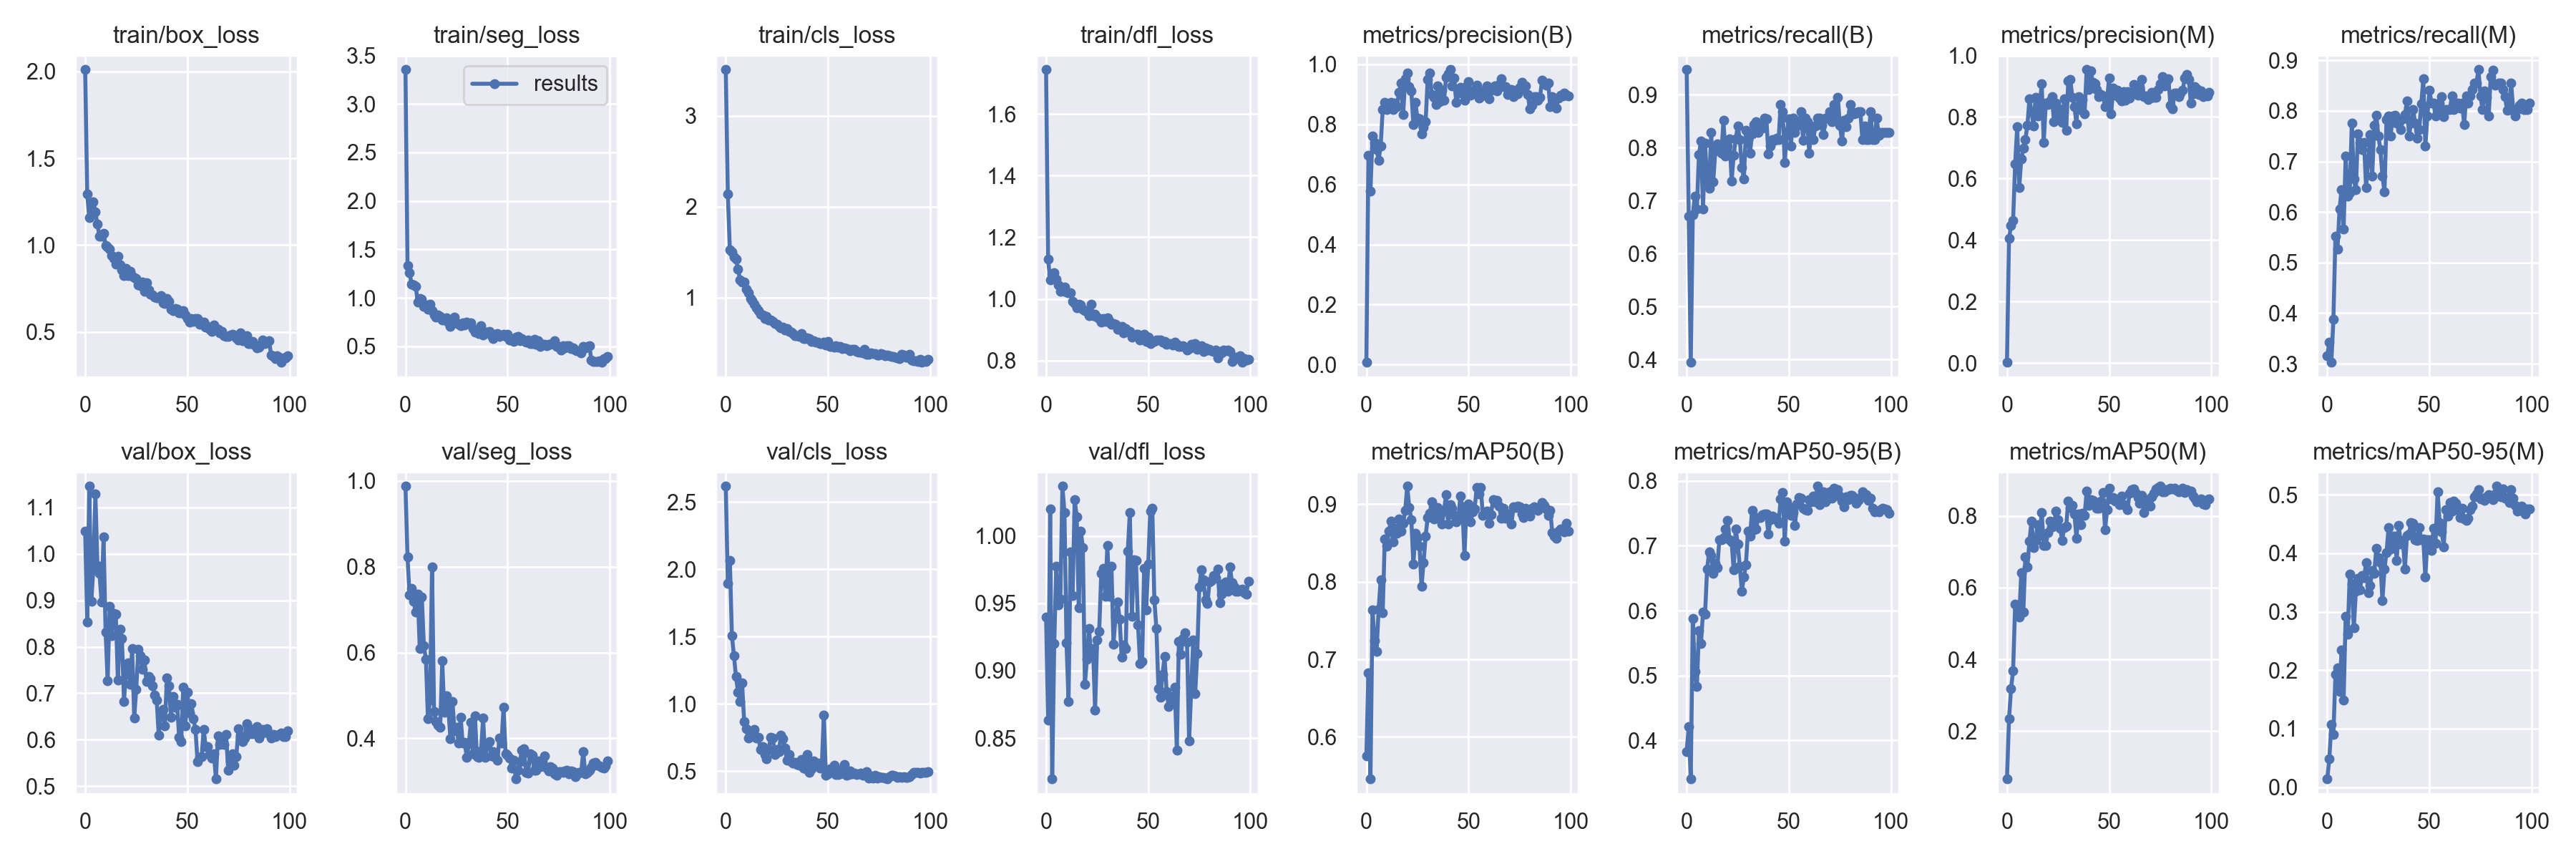

The data file committed next to this chart (first rows):
epoch, train/box_loss, train/seg_loss, train/cls_loss, train/dfl_loss, metrics/precision(B), metrics/recall(B), metrics/mAP50(B), metrics/mAP50-95(B), metrics/precision(M), metrics/recall(M), metrics/mAP50(M), metrics/mAP50-95(M), val/box_loss, val/seg_loss, val/cls_loss, val/dfl_loss, lr/pg0, lr/pg1, lr/pg2
0, 2.01, 3.355, 3.509, 1.743, 0.00757, 0.9474, 0.5757, 0.383, 0.00252, 0.3158, 0.06672, 0.01396, 1.049, 0.9878, 2.616, 0.9396, 0.0802, 0.0022, 0.0022
1, 1.294, 1.331, 2.14, 1.129, 0.6965, 0.6711, 0.6824, 0.4207, 0.4063, 0.3421, 0.234, 0.04833, 0.8537, 0.8226, 1.894, 0.8633, 0.0595, 0.004499, 0.004499
2, 1.156, 1.256, 1.526, 1.061, 0.5785, 0.3947, 0.5457, 0.3404, 0.4464, 0.3026, 0.3194, 0.1077, 1.145, 0.7336, 2.063, 1.02, 0.03879, 0.006793, 0.006793
3, 1.208, 1.144, 1.501, 1.081, 0.7618, 0.6735, 0.7642, 0.5876, 0.464, 0.3873, 0.368, 0.09065, 0.8978, 0.7492, 1.508, 0.8197, 0.01808, 0.00908, 0.00908
4, 1.247, 1.131, 1.442, 1.085, 0.7393, 0.709, 0.724, 0.506, 0.6473, 0.5526, 0.553, 0.1927, 0.9666, 0.72, 1.357, 0.92, 0.009961, 0.009961, 0.009961
5, 1.19, 1.12, 1.425, 1.064, 0.7167, 0.6842, 0.7102, 0.4825, 0.7675, 0.5263, 0.5491, 0.2034, 1.129, 0.6936, 1.201, 0.9775, 0.009961, 0.009961, 0.009961
6, 1.12, 0.9566, 1.309, 1.047, 0.6812, 0.7871, 0.7649, 0.5694, 0.5717, 0.6053, 0.5173, 0.1633, 0.9752, 0.7358, 1.085, 0.9489, 0.009939, 0.009939, 0.009939
7, 1.05, 0.9911, 1.194, 1.025, 0.7286, 0.8126, 0.8026, 0.5492, 0.6633, 0.6447, 0.6416, 0.2342, 0.9579, 0.6086, 1.018, 0.9532, 0.009912, 0.009912, 0.009912
8, 1.05, 0.9823, 1.166, 1.026, 0.8493, 0.6842, 0.76, 0.5976, 0.6978, 0.5658, 0.5309, 0.1486, 0.8969, 0.7296, 1.153, 1.037, 0.009881, 0.009881, 0.009881
9, 1.068, 0.9114, 1.169, 1.038, 0.8723, 0.8092, 0.8549, 0.5944, 0.7268, 0.7105, 0.6854, 0.2927, 1.036, 0.6165, 0.8682, 1.018, 0.009845, 0.009845, 0.009845
10, 0.9992, 0.9261, 1.088, 1.022, 0.8491, 0.7368, 0.8459, 0.6643, 0.7733, 0.6316, 0.6578, 0.2618, 0.8314, 0.5842, 0.8126, 0.9206, 0.009803, 0.009803, 0.009803
11, 0.9907, 0.8788, 1.051, 1.02, 0.8587, 0.7237, 0.8655, 0.6903, 0.8584, 0.638, 0.7292, 0.364, 0.7269, 0.4463, 0.7463, 0.877, 0.009758, 0.009758, 0.009758
12, 0.9768, 0.935, 0.9883, 1.019, 0.8738, 0.8289, 0.8786, 0.6855, 0.8176, 0.7763, 0.7859, 0.3476, 0.8876, 0.4893, 0.7673, 0.9881, 0.009707, 0.009707, 0.009707
13, 0.9393, 0.87, 0.9613, 0.9924, 0.8482, 0.7352, 0.8518, 0.6577, 0.7711, 0.6647, 0.7115, 0.272, 0.8243, 0.8001, 0.7612, 0.9558, 0.009652, 0.009652, 0.009652
14, 0.9246, 0.8218, 0.9253, 0.986, 0.8701, 0.7936, 0.8694, 0.6734, 0.8631, 0.6447, 0.7313, 0.335, 0.871, 0.4619, 0.8072, 1.027, 0.009593, 0.009593, 0.009593
15, 0.8913, 0.8037, 0.8838, 0.9714, 0.8599, 0.8075, 0.8624, 0.6664, 0.8039, 0.7552, 0.7751, 0.3565, 0.8703, 0.4387, 0.7438, 1.014, 0.009529, 0.009529, 0.009529
16, 0.936, 0.8225, 0.853, 0.9823, 0.9074, 0.8026, 0.8808, 0.7092, 0.8321, 0.7368, 0.7451, 0.3376, 0.7283, 0.4303, 0.7524, 0.9467, 0.009461, 0.009461, 0.009461
17, 0.8867, 0.81, 0.8121, 0.9812, 0.9365, 0.7895, 0.8658, 0.7092, 0.9088, 0.7237, 0.8097, 0.3624, 0.8371, 0.4264, 0.6604, 1.003, 0.009388, 0.009388, 0.009388
18, 0.8572, 0.7732, 0.8108, 0.9676, 0.8327, 0.8512, 0.8755, 0.7125, 0.7179, 0.7368, 0.7164, 0.3579, 0.8171, 0.5806, 0.6819, 0.9914, 0.009311, 0.009311, 0.009311
19, 0.8246, 0.7703, 0.7678, 0.9616, 0.9521, 0.7846, 0.892, 0.7258, 0.8455, 0.6482, 0.7176, 0.3843, 0.6829, 0.461, 0.6236, 0.89, 0.009229, 0.009229, 0.009229
20, 0.8669, 0.7948, 0.7938, 0.9603, 0.9715, 0.8026, 0.9232, 0.739, 0.8408, 0.6974, 0.7529, 0.3329, 0.7478, 0.4986, 0.5915, 0.9084, 0.009144, 0.009144, 0.009144
21, 0.8224, 0.7388, 0.7536, 0.9469, 0.9254, 0.8167, 0.8959, 0.7088, 0.8513, 0.7531, 0.785, 0.3445, 0.7647, 0.4671, 0.6608, 0.9311, 0.009055, 0.009055, 0.009055
22, 0.8488, 0.7076, 0.7544, 0.9826, 0.912, 0.7368, 0.8803, 0.706, 0.866, 0.6711, 0.7686, 0.3709, 0.7198, 0.3995, 0.7516, 0.9124, 0.008961, 0.008961, 0.008961
23, 0.821, 0.7408, 0.7375, 0.9457, 0.7991, 0.7849, 0.8227, 0.6626, 0.7857, 0.7717, 0.774, 0.3657, 0.7958, 0.4865, 0.7454, 0.9162, 0.008864, 0.008864, 0.008864
24, 0.8103, 0.7986, 0.7154, 0.9503, 0.8733, 0.8165, 0.8629, 0.7259, 0.8453, 0.7911, 0.8126, 0.4087, 0.6475, 0.4174, 0.6249, 0.8709, 0.008763, 0.008763, 0.008763
25, 0.8073, 0.7389, 0.7017, 0.9402, 0.8202, 0.8405, 0.8568, 0.7026, 0.8004, 0.75, 0.7889, 0.3928, 0.7091, 0.4259, 0.6613, 0.9228, 0.008658, 0.008658, 0.008658
26, 0.7693, 0.7285, 0.6806, 0.9359, 0.8175, 0.8158, 0.8457, 0.6686, 0.8255, 0.7237, 0.7662, 0.3844, 0.7939, 0.3885, 0.6437, 0.929, 0.00855, 0.00855, 0.00855
27, 0.7652, 0.7148, 0.6635, 0.924, 0.769, 0.7632, 0.7939, 0.6302, 0.7814, 0.6711, 0.7318, 0.3191, 0.7813, 0.4492, 0.7663, 0.972, 0.008438, 0.008438, 0.008438
28, 0.7864, 0.7418, 0.6717, 0.9367, 0.7896, 0.7408, 0.8251, 0.6518, 0.8586, 0.6394, 0.7673, 0.3733, 0.751, 0.3886, 0.7394, 0.9761, 0.008323, 0.008323, 0.008323
29, 0.7357, 0.7216, 0.6393, 0.9264, 0.8084, 0.833, 0.8589, 0.671, 0.7579, 0.7825, 0.7718, 0.4016, 0.771, 0.3908, 0.6685, 0.9552, 0.008205, 0.008205, 0.008205
30, 0.7826, 0.7494, 0.6584, 0.938, 0.9491, 0.8158, 0.8829, 0.7222, 0.9178, 0.7895, 0.842, 0.4438, 0.7257, 0.3554, 0.5797, 0.9931, 0.008084, 0.008084, 0.008084
31, 0.7439, 0.737, 0.6264, 0.929, 0.9712, 0.7895, 0.8886, 0.7144, 0.9214, 0.75, 0.8226, 0.4072, 0.7363, 0.3874, 0.6246, 0.9554, 0.007959, 0.007959, 0.007959
32, 0.7158, 0.745, 0.6154, 0.9187, 0.8997, 0.8264, 0.9036, 0.7545, 0.8641, 0.7895, 0.8299, 0.4297, 0.7315, 0.4366, 0.5675, 0.9776, 0.007832, 0.007832, 0.007832
33, 0.7147, 0.6814, 0.5981, 0.9206, 0.8891, 0.8439, 0.8808, 0.7252, 0.8337, 0.7913, 0.8056, 0.4295, 0.7165, 0.3644, 0.5612, 0.9198, 0.007702, 0.007702, 0.007702
34, 0.7015, 0.6423, 0.5806, 0.9175, 0.8659, 0.8496, 0.8892, 0.7262, 0.779, 0.7763, 0.7382, 0.3872, 0.6961, 0.4516, 0.5648, 0.9402, 0.00757, 0.00757, 0.00757
35, 0.6984, 0.6468, 0.5762, 0.9017, 0.9277, 0.8289, 0.8959, 0.7438, 0.8674, 0.7763, 0.8057, 0.4473, 0.6853, 0.3564, 0.5467, 0.9508, 0.007435, 0.007435, 0.007435
36, 0.6972, 0.6341, 0.5731, 0.9035, 0.8765, 0.8402, 0.8879, 0.7432, 0.825, 0.7632, 0.7744, 0.4156, 0.6106, 0.3563, 0.5436, 0.9383, 0.007297, 0.007297, 0.007297
37, 0.7074, 0.7145, 0.6046, 0.9111, 0.9137, 0.8363, 0.875, 0.7484, 0.8562, 0.7836, 0.8063, 0.4222, 0.6535, 0.3711, 0.5846, 0.9101, 0.007158, 0.007158, 0.007158
38, 0.6684, 0.6194, 0.5491, 0.8914, 0.8797, 0.8553, 0.8915, 0.7487, 0.8113, 0.7922, 0.8013, 0.3733, 0.6656, 0.4469, 0.5196, 0.919, 0.007016, 0.007016, 0.007016
39, 0.6646, 0.6482, 0.5463, 0.904, 0.9558, 0.8547, 0.912, 0.7485, 0.9541, 0.8202, 0.8688, 0.4306, 0.6299, 0.355, 0.5161, 0.9163, 0.006872, 0.006872, 0.006872
40, 0.6936, 0.6439, 0.5519, 0.8952, 0.9677, 0.7887, 0.8744, 0.7182, 0.8907, 0.7504, 0.8291, 0.4333, 0.7324, 0.3836, 0.6253, 0.9887, 0.006727, 0.006727, 0.006727
41, 0.675, 0.6499, 0.549, 0.8959, 0.9822, 0.8026, 0.8999, 0.7408, 0.949, 0.7763, 0.8446, 0.4526, 0.7167, 0.3921, 0.4913, 1.017, 0.00658, 0.00658, 0.00658
42, 0.6326, 0.6093, 0.5152, 0.8774, 0.9278, 0.8158, 0.8951, 0.746, 0.9124, 0.8026, 0.843, 0.4518, 0.6492, 0.3589, 0.5155, 0.9405, 0.006431, 0.006431, 0.006431
43, 0.624, 0.5793, 0.5244, 0.8825, 0.9538, 0.8144, 0.8861, 0.7431, 0.9077, 0.7762, 0.8295, 0.4232, 0.6936, 0.3685, 0.5759, 0.9822, 0.006281, 0.006281, 0.006281
44, 0.6339, 0.623, 0.5093, 0.8851, 0.8735, 0.8178, 0.8778, 0.7399, 0.8902, 0.7465, 0.8211, 0.4218, 0.6701, 0.3563, 0.5618, 0.9815, 0.00613, 0.00613, 0.00613
45, 0.6311, 0.6325, 0.5081, 0.8858, 0.9032, 0.8158, 0.8805, 0.7346, 0.8656, 0.7628, 0.8208, 0.4435, 0.6764, 0.3485, 0.5609, 0.9341, 0.005978, 0.005978, 0.005978
46, 0.6113, 0.5997, 0.489, 0.8669, 0.9244, 0.8816, 0.9109, 0.7721, 0.8729, 0.8134, 0.8409, 0.4235, 0.605, 0.4007, 0.5203, 0.9052, 0.005824, 0.005824, 0.005824
47, 0.6095, 0.6156, 0.4896, 0.8805, 0.9039, 0.8684, 0.8965, 0.7819, 0.8677, 0.863, 0.8644, 0.424, 0.596, 0.3884, 0.5388, 0.9067, 0.00567, 0.00567, 0.00567
48, 0.6238, 0.6217, 0.5034, 0.8865, 0.8799, 0.7715, 0.8341, 0.7075, 0.8347, 0.7309, 0.7621, 0.3591, 0.713, 0.4729, 0.9151, 0.9758, 0.005516, 0.005516, 0.005516
49, 0.5963, 0.5991, 0.4726, 0.8618, 0.9264, 0.8287, 0.8966, 0.7677, 0.8566, 0.7895, 0.8165, 0.4237, 0.6294, 0.3643, 0.4679, 0.9451, 0.005361, 0.005361, 0.005361
50, 0.5783, 0.6264, 0.5115, 0.8767, 0.9419, 0.854, 0.9002, 0.7604, 0.9275, 0.8411, 0.8761, 0.4237, 0.7021, 0.3609, 0.4792, 0.9791, 0.005206, 0.005206, 0.005206
51, 0.5567, 0.5636, 0.4592, 0.8563, 0.897, 0.8024, 0.8774, 0.7474, 0.8111, 0.8158, 0.8477, 0.4051, 0.657, 0.3532, 0.5192, 1.018, 0.00505, 0.00505, 0.00505
52, 0.5772, 0.5628, 0.4636, 0.8622, 0.9106, 0.8553, 0.89, 0.7513, 0.8943, 0.8158, 0.8503, 0.4424, 0.6782, 0.3297, 0.4994, 1.02, 0.004895, 0.004895, 0.004895
53, 0.561, 0.5511, 0.4491, 0.8635, 0.9149, 0.8289, 0.8939, 0.7319, 0.8711, 0.7895, 0.8419, 0.4175, 0.6458, 0.3481, 0.5444, 0.9524, 0.004739, 0.004739, 0.004739
54, 0.5766, 0.5901, 0.4654, 0.8679, 0.9307, 0.8421, 0.9219, 0.7648, 0.8868, 0.8026, 0.8424, 0.5052, 0.6217, 0.3051, 0.4733, 0.9313, 0.004584, 0.004584, 0.004584
55, 0.5777, 0.5992, 0.4539, 0.8669, 0.8886, 0.8421, 0.9131, 0.774, 0.8606, 0.8158, 0.8315, 0.4531, 0.5532, 0.3262, 0.4763, 0.8867, 0.00443, 0.00443, 0.00443
56, 0.5429, 0.5602, 0.4563, 0.866, 0.8918, 0.8679, 0.9216, 0.7731, 0.8513, 0.8286, 0.8541, 0.4369, 0.5621, 0.3458, 0.482, 0.8805, 0.004276, 0.004276, 0.004276
57, 0.5552, 0.5757, 0.4397, 0.8603, 0.9116, 0.8144, 0.8857, 0.7576, 0.8822, 0.7882, 0.8315, 0.4112, 0.5643, 0.3717, 0.5121, 0.8975, 0.004123, 0.004123, 0.004123
58, 0.5562, 0.5553, 0.4472, 0.862, 0.9115, 0.8553, 0.8896, 0.7555, 0.8552, 0.8026, 0.8293, 0.4743, 0.6218, 0.3761, 0.5485, 0.9104, 0.00397, 0.00397, 0.00397
59, 0.5278, 0.5451, 0.4371, 0.8542, 0.9281, 0.8493, 0.8915, 0.7551, 0.8835, 0.8026, 0.8165, 0.4638, 0.5859, 0.3196, 0.4713, 0.8846, 0.003819, 0.003819, 0.003819
... 40 more rows
